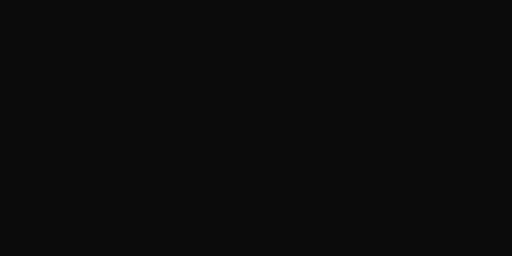
t = 0.00 s
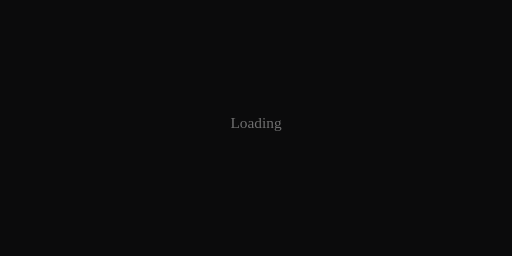
t = 0.25 s
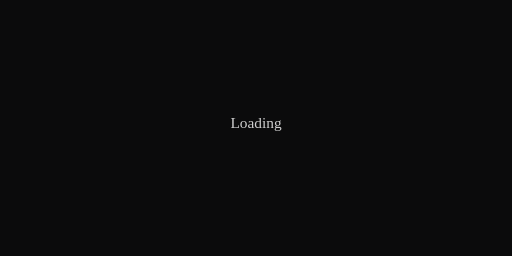
t = 0.50 s
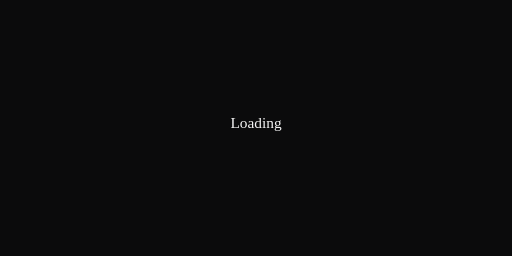
t = 0.75 s

The animated SVG that drew these frames (rendered in a browser with its animation timeline set to each time). Animation: 1 CSS @keyframes rule; one cycle of 1.00 s, repeats indefinitely.

<svg viewBox="0 0 600 300" xmlns="http://www.w3.org/2000/svg">
  <style>
    .bg{fill:#0b0b0c}
    .txt{fill:#fff;font-size:18px;text-anchor:middle;opacity:0;animation:f 1s infinite alternate}
    @keyframes f{to{opacity:1}}
  </style>
  <rect class="bg" width="100%" height="100%"/>
  <text x="300" y="150" class="txt" data-key="heading">Loading</text>
</svg>
